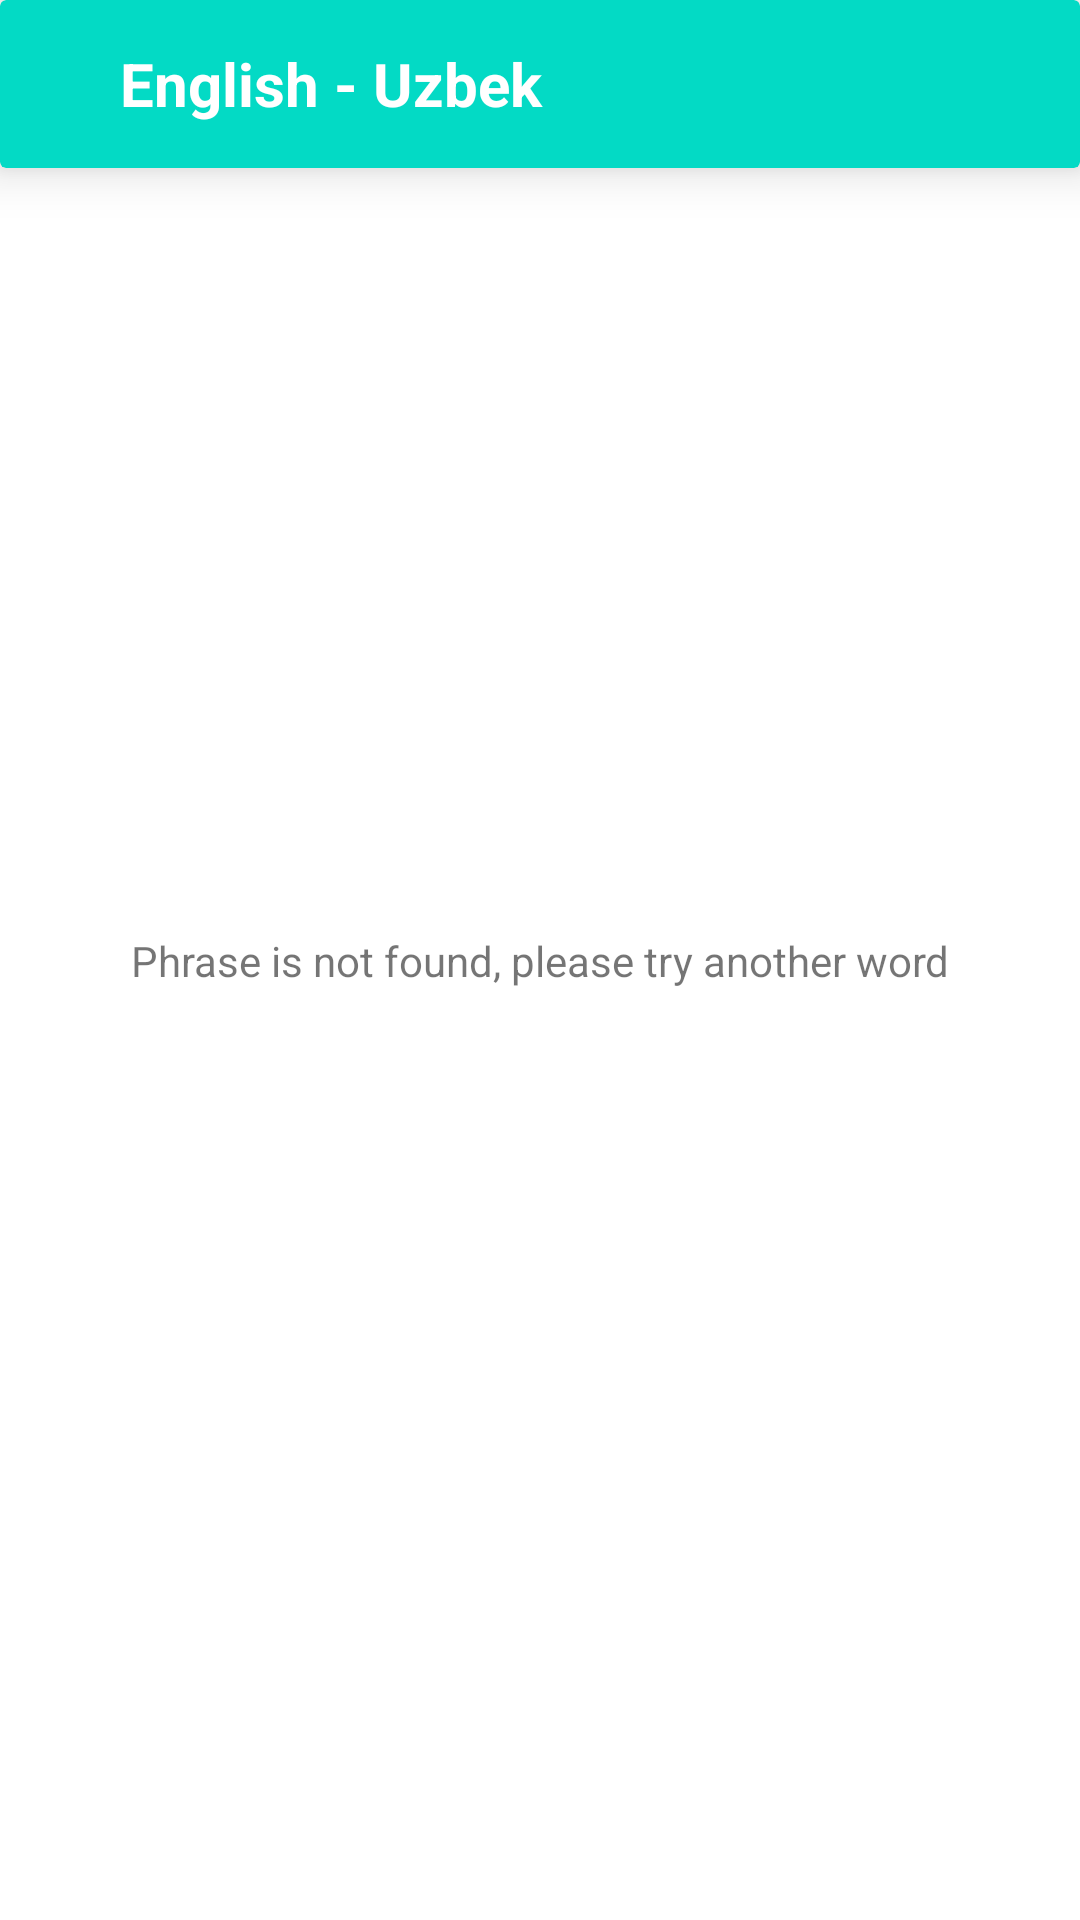

This screen was rendered from an Android layout file. Write that file and the resources it references.
<!-- AndroidManifest.xml: application theme Theme.Dictionary -->
<!-- res/layout/activity_favourite.xml -->
<?xml version="1.0" encoding="utf-8"?>
<androidx.constraintlayout.widget.ConstraintLayout xmlns:android="http://schemas.android.com/apk/res/android"
    xmlns:app="http://schemas.android.com/apk/res-auto"
    xmlns:tools="http://schemas.android.com/tools"
    android:layout_width="match_parent"
    android:layout_height="match_parent"
    tools:context=".FavouriteActivity">

    <androidx.cardview.widget.CardView
        android:id="@+id/actionBar"
        android:layout_width="match_parent"
        android:layout_height="?android:actionBarSize"
        app:cardBackgroundColor="@color/teal_200"
        android:elevation="10dp"
        app:cardElevation="10dp"
        app:layout_constraintTop_toTopOf="parent">

        <androidx.appcompat.widget.LinearLayoutCompat
            android:layout_width="match_parent"
            android:layout_height="match_parent">



            <androidx.appcompat.widget.AppCompatImageView
                android:id="@+id/buttonHome"
                android:layout_width="wrap_content"
                android:layout_height="wrap_content"
                android:layout_margin="8dp"
                android:layout_gravity="center"
                android:padding="4dp"
                android:background="?selectableItemBackgroundBorderless"
                android:src="@drawable/baseline_arrow_back_ios_24"
                app:tint="@android:color/white" />

            <TextView
                android:layout_width="0dp"
                android:layout_height="match_parent"
                android:layout_marginLeft="16dp"
                android:layout_weight="1"
                android:gravity="left|center"
                android:textStyle="bold"
                android:text="English - Uzbek"
                android:textColor="@android:color/white"
                android:textSize="20sp" />

            <ImageButton
                android:id="@+id/btnFavorite"
                android:layout_width="wrap_content"
                android:layout_height="wrap_content"
                android:layout_marginEnd="50dp"
                android:background="?selectableItemBackgroundBorderless"
                android:clickable="true"
                android:focusable="true"
                android:layout_gravity="center"
                android:padding="4dp"
                android:src="@drawable/baseline_bookmarks_24" />

        </androidx.appcompat.widget.LinearLayoutCompat>

    </androidx.cardview.widget.CardView>

    <TextView
        android:id="@+id/placeHolder"
        android:layout_width="wrap_content"
        android:layout_height="wrap_content"
        android:text="Phrase is not found, please try another word"
        app:layout_constraintTop_toTopOf="parent"
        app:layout_constraintBottom_toBottomOf="parent"
        app:layout_constraintLeft_toLeftOf="parent"
        app:layout_constraintRight_toRightOf="parent"/>

    <androidx.recyclerview.widget.RecyclerView
        android:id="@+id/dictionaryList"
        android:layout_width="match_parent"
        android:layout_height="0dp"
        app:layout_constraintBottom_toBottomOf="parent"
        app:layout_constraintTop_toBottomOf="@id/actionBar" />




</androidx.constraintlayout.widget.ConstraintLayout>
<!-- resources referenced by this layout -->
<resources>
  <style name="Theme.Dictionary" parent="Theme.MaterialComponents.DayNight.NoActionBar">
          
          <item name="colorPrimary">@color/purple_500</item>
          <item name="colorPrimaryVariant">@color/purple_700</item>
          <item name="colorOnPrimary">@color/white</item>
          
          <item name="colorSecondary">@color/teal_200</item>
          <item name="colorSecondaryVariant">@color/teal_700</item>
          <item name="colorOnSecondary">@color/black</item>
          
          <item name="android:statusBarColor">@color/black</item>
          
      </style>
  <!-- not gathered from this repository: default colours our renderer supplied (Android Studio template values) -->
  <color name="purple_500">#FF6200EE</color>
  <color name="purple_700">#FF3700B3</color>
  <color name="teal_200">#FF03DAC5</color>
  <color name="teal_700">#FF018786</color>
  <color name="black">#FF000000</color>
  <color name="white">#FFFFFFFF</color>
</resources>
